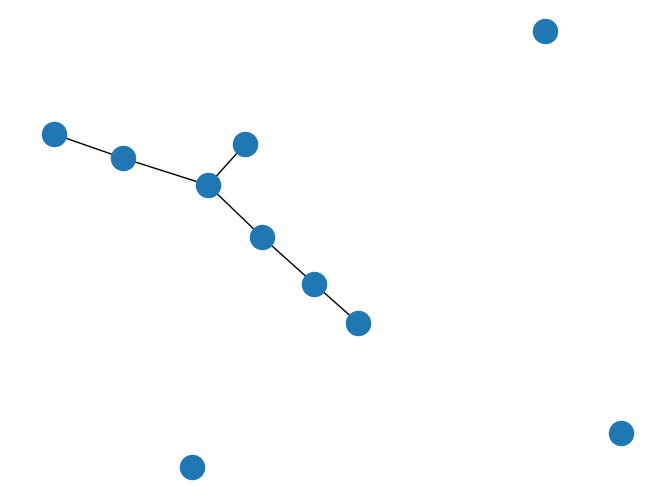

This figure's Python source:
# -*- coding: utf-8 -*-
"""
Created on Sat Apr  4 18:35:49 2020

@author: bijuangalees
"""

import networkx as nx
import matplotlib.pyplot as plt

G=nx.gnp_random_graph(10,0.2)
nx.draw(G)
plt.show()
